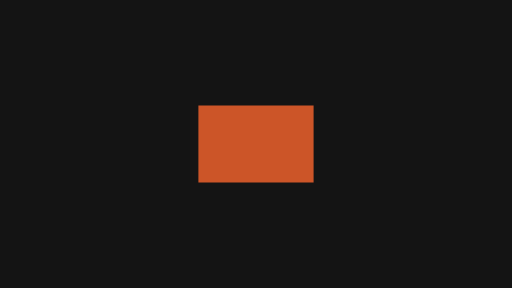
t = 0.00 s
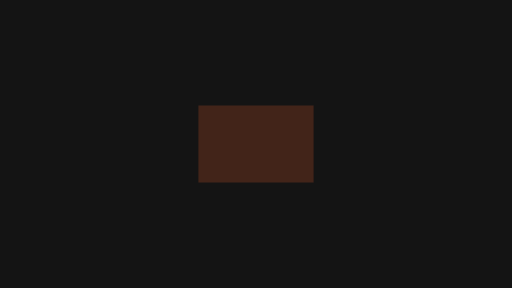
t = 0.15 s
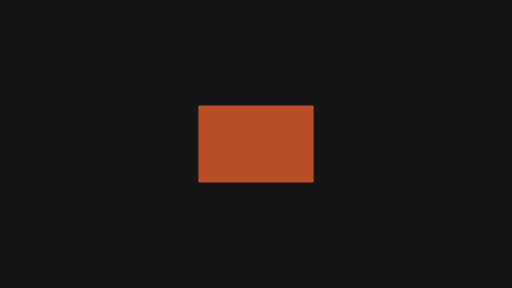
t = 0.33 s
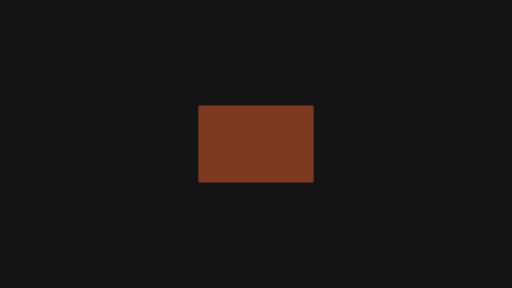
t = 0.50 s
t = 0.65 s: frame unchanged from t = 0.00 s, image omitted
t = 0.80 s: frame unchanged from t = 0.00 s, image omitted

The animated SVG that drew these frames (rendered in a browser with its animation timeline set to each time). Animation: 3 SMIL elements (animate=1,animateTransform=2); one cycle of 0.80 s.

<svg xmlns="http://www.w3.org/2000/svg" width="320" height="180" viewBox="0 0 320 180">
  <g id="s-stage" fill="#141414">
    <path id="s-stage-shape" d="M 0 0 H 320 V 180 H 0 Z"/>
  </g>
  <g id="s-motion-emphasis-flash" fill="#cc5528" opacity="1" transform="translate(160 90)">
    <animateTransform attributeName="transform" type="translate" begin="0s" end="0.8s" dur="0.8s" calcMode="linear" values="160 0;160.01 0;160 0;160 0" keyTimes="0;0.25;0.75;1" fill="freeze"/>
    <animateTransform attributeName="transform" type="translate" additive="sum" begin="0s" end="0.8s" dur="0.8s" calcMode="linear" values="0 90;0 90.01;0 90;0 90" keyTimes="0;0.25;0.75;1" fill="freeze"/>
    <animate attributeName="opacity" begin="0s" end="0.8s" dur="0.8s" calcMode="spline" values="1;0.15;1;0.15;1;1" keyTimes="0;0.25;0.375;0.5;0.75;1" keySplines="0.45 0 0.55 1;0.45 0 0.55 1;0.45 0 0.55 1;0.45 0 0.55 1;0.45 0 0.55 1" fill="freeze"/>
    <path id="s-motion-emphasis-flash-shape" d="M -36 -24 L 36 -24 L 36 24 L -36 24 Z"/>
  </g>
</svg>
